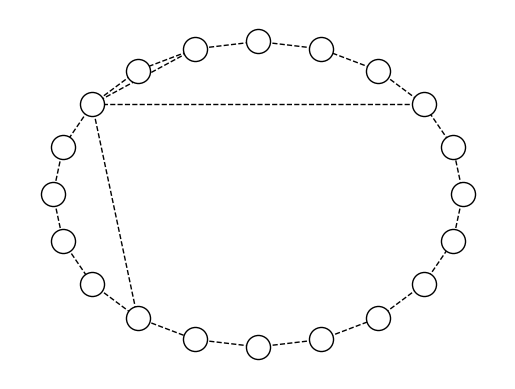

Here is the Python script that generated this plot:
import matplotlib.pyplot as plt
import networkx as nx
import numpy as np

p = .8
N = 20
g = nx.Graph()
# g = nx.newman_watts_strogatz_graph(N, 3, 0.1)
pos = [(np.cos(2*np.pi*i/N), np.sin(2*np.pi*i/N)) for i  in range(N)]
    
G = nx.newman_watts_strogatz_graph(N, 3, .2, )

fig, ax = plt.subplots(1)


# illustration_model = nx.erdos_renyi_graph(N, p)
nx.draw(G, pos=pos, ax=ax,  width=1.0, style='dashed', edge_color='k', node_color='w', edgecolors='k')
plt.show()
# fig.savefig("Barabasi_Albert_Illustration_{pop}_{pBA}.svg".format(pop=N, pBA=p), format='svg')
